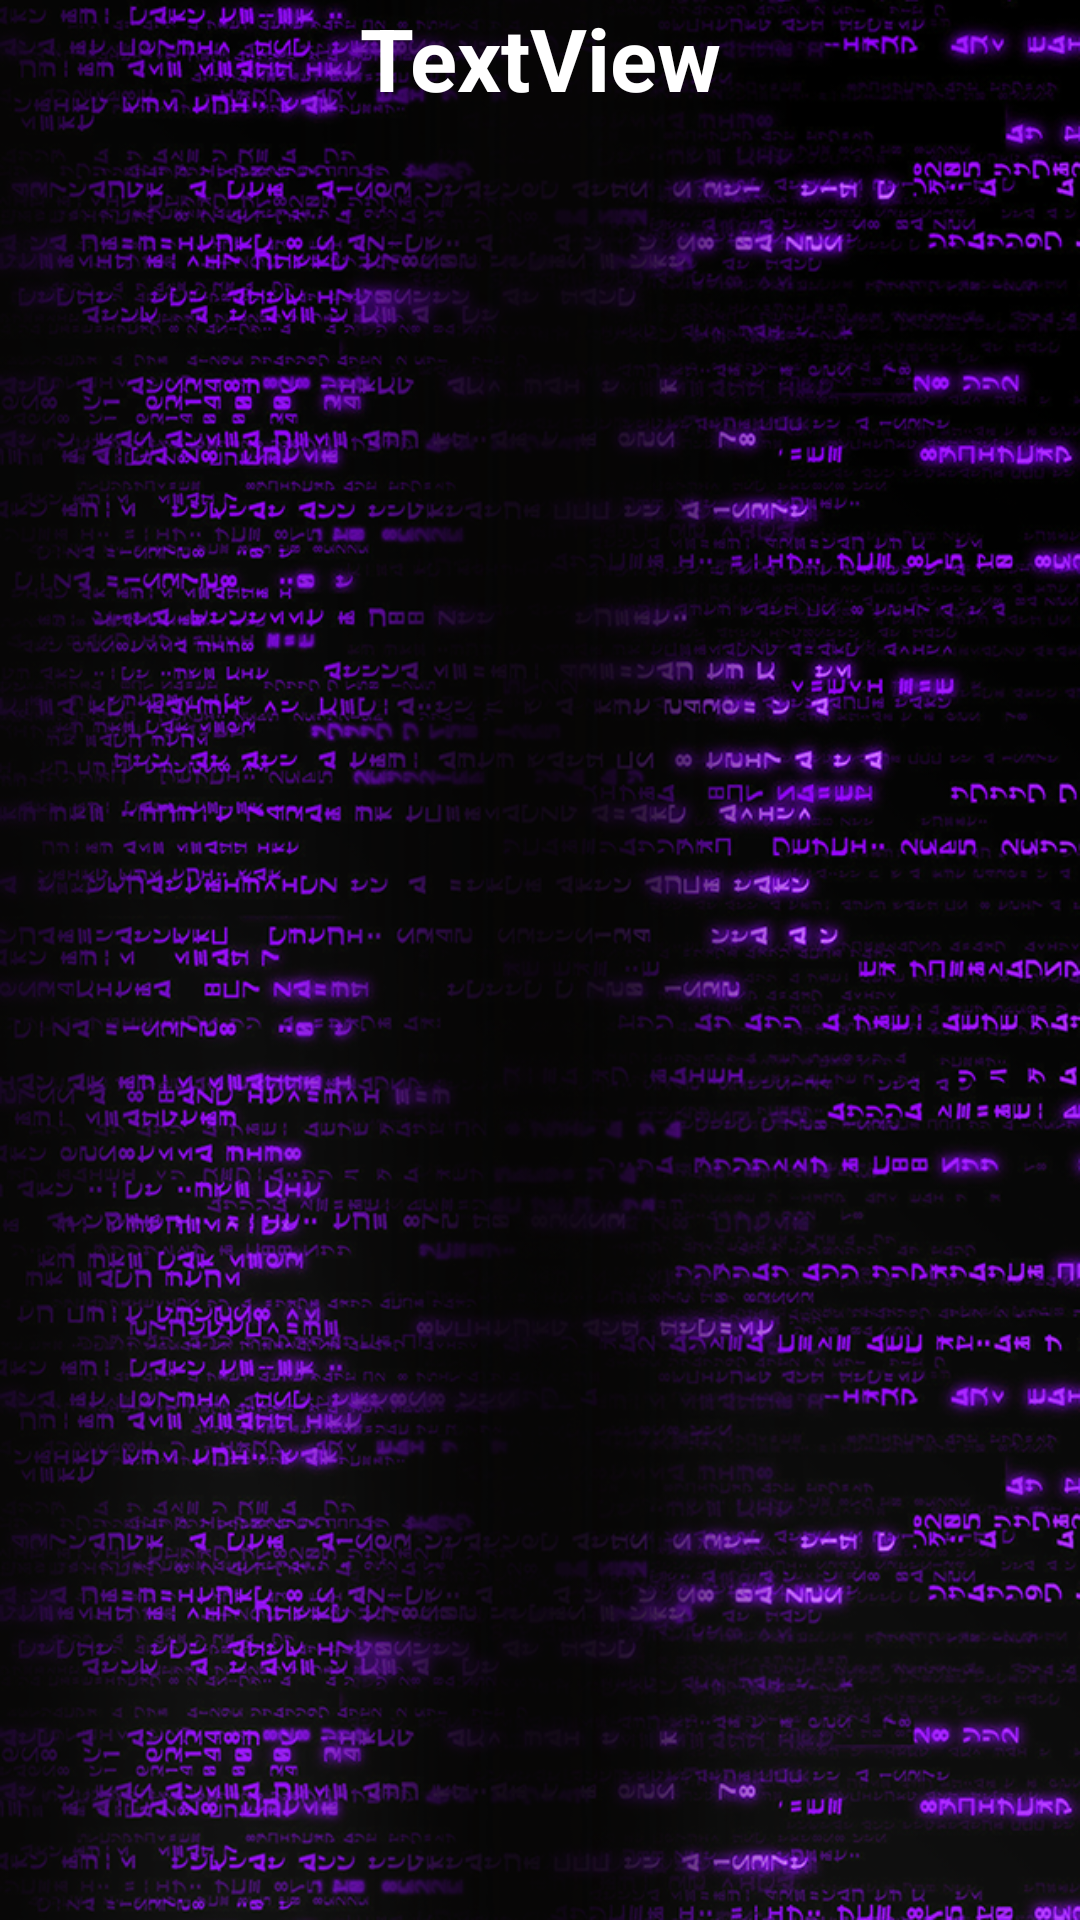

Android layout source for this screen:
<!-- AndroidManifest.xml: application theme Theme.TheRiskGame -->
<!-- res/layout/activity_pont.xml -->
<?xml version="1.0" encoding="utf-8"?>
<androidx.constraintlayout.widget.ConstraintLayout xmlns:android="http://schemas.android.com/apk/res/android"
    xmlns:app="http://schemas.android.com/apk/res-auto"
    xmlns:tools="http://schemas.android.com/tools"
    android:id="@+id/cons"
    android:layout_width="match_parent"
    android:layout_height="match_parent"
    android:backgroundTint="#000000"
    android:foregroundTint="#000000"
    tools:context=".Pont">

    <ImageView
        android:id="@+id/imageView"
        android:layout_width="wrap_content"
        android:layout_height="wrap_content"
        app:srcCompat="@mipmap/zefkez" />

    <LinearLayout
        android:id="@+id/layoutv"
        android:layout_width="match_parent"
        android:layout_height="match_parent"
        android:orientation="vertical">

        <TextView
            android:id="@+id/earned_points"
            android:layout_width="match_parent"
            android:layout_height="641dp"
            android:lineSpacingExtra="10sp"
            android:text="TextView"
            android:textAlignment="center"
            android:textAllCaps="false"
            android:textColor="#FFFFFF"
            android:textSize="29sp"
            android:textStyle="bold" />

        <Button
            android:id="@+id/nextgame"
            android:layout_width="match_parent"
            android:layout_height="95dp"
            android:backgroundTint="#E9870404"
            android:text="Passer à la tâche suivante"
            android:textColor="#FFFFFF"
            android:textSize="24sp"
            android:textStyle="bold" />
    </LinearLayout>
</androidx.constraintlayout.widget.ConstraintLayout>
<!-- resources referenced by this layout -->
<resources>
  <!-- mipmap zefkez: png bitmap (mipmap-hdpi, 1045739 bytes) -->
  <style name="Theme.TheRiskGame" parent="Theme.MaterialComponents.DayNight.DarkActionBar">
          
          <item name="colorPrimary">@color/purple_500</item>
          <item name="colorPrimaryVariant">@color/purple_700</item>
          <item name="colorOnPrimary">@color/white</item>
          
          <item name="colorSecondary">@color/teal_200</item>
          <item name="colorSecondaryVariant">@color/teal_700</item>
          <item name="colorOnSecondary">@color/black</item>
          
          <item name="android:statusBarColor">?attr/colorPrimaryVariant</item>
          
      </style>
  <color name="purple_500">#FF6200EE</color>
  <color name="purple_700">#FF3700B3</color>
  <color name="white">#FFFFFFFF</color>
  <color name="teal_200">#FF03DAC5</color>
  <color name="teal_700">#FF018786</color>
  <color name="black">#FF000000</color>
</resources>
